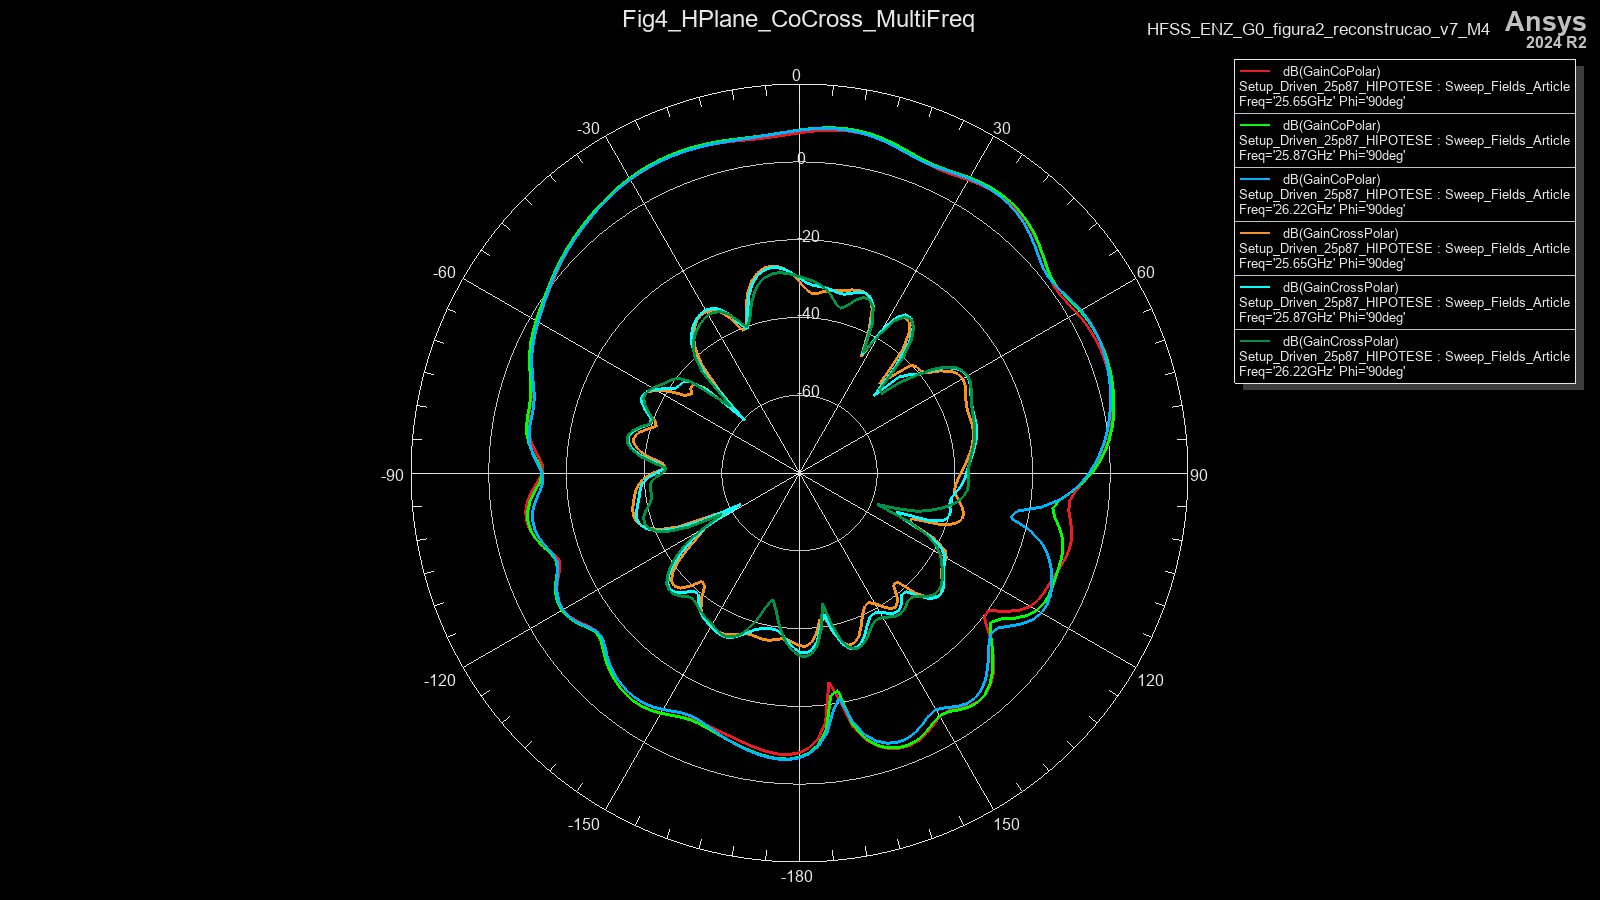

The data file committed next to this chart (first rows):
Freq [GHz], Phi [deg], Theta [deg], dB(GainCoPolar) [], dB(GainCrossPolar) []
25.65, 90, -180, -8.11, -35.59
25.65, 90, -178, -7.588, -36.31
25.65, 90, -176, -7.519, -37.01
25.65, 90, -174, -7.764, -37.15
25.65, 90, -172, -8.205, -36.78
25.65, 90, -170, -8.742, -36.35
25.65, 90, -168, -9.294, -36.18
25.65, 90, -166, -9.81, -36.33
25.65, 90, -164, -10.27, -36.58
25.65, 90, -162, -10.65, -36.53
25.65, 90, -160, -10.92, -35.96
25.65, 90, -158, -10.99, -35.13
25.65, 90, -156, -10.78, -34.47
25.65, 90, -154, -10.25, -34.17
25.65, 90, -152, -9.487, -34.23
25.65, 90, -150, -8.672, -34.51
25.65, 90, -148, -7.985, -34.93
25.65, 90, -146, -7.546, -35.59
25.65, 90, -144, -7.415, -36.82
25.65, 90, -142, -7.596, -39
25.65, 90, -140, -8.06, -42
25.65, 90, -138, -8.762, -42.51
25.65, 90, -136, -9.677, -39.63
25.65, 90, -134, -10.82, -37.39
25.65, 90, -132, -12.18, -36.53
25.65, 90, -130, -13.48, -36.94
25.65, 90, -128, -13.9, -38.61
25.65, 90, -126, -12.97, -41.57
25.65, 90, -124, -11.48, -45.68
25.65, 90, -122, -10.27, -49.51
25.65, 90, -120, -9.655, -52.12
25.65, 90, -118, -9.701, -58.85
25.65, 90, -116, -10.42, -55.41
25.65, 90, -114, -11.78, -45.92
25.65, 90, -112, -13.43, -41.18
25.65, 90, -110, -14.3, -38.4
25.65, 90, -108, -13.39, -36.8
25.65, 90, -106, -11.62, -36.03
25.65, 90, -104, -10.08, -35.87
25.65, 90, -102, -9.077, -36.12
25.65, 90, -100, -8.662, -36.59
25.65, 90, -98, -8.823, -37.1
25.65, 90, -96, -9.557, -37.67
25.65, 90, -94, -10.84, -38.48
25.65, 90, -92, -12.5, -39.89
25.65, 90, -90, -13.83, -42.3
25.65, 90, -88, -13.7, -45.44
25.65, 90, -86, -12.33, -44.93
25.65, 90, -84, -10.81, -41.1
25.65, 90, -82, -9.682, -38.26
25.65, 90, -80, -9.002, -36.75
25.65, 90, -78, -8.677, -36.42
25.65, 90, -76, -8.512, -37.24
25.65, 90, -74, -8.233, -39.18
25.65, 90, -72, -7.597, -41.25
25.65, 90, -70, -6.593, -40.39
25.65, 90, -68, -5.426, -37.74
25.65, 90, -66, -4.317, -35.87
25.65, 90, -64, -3.386, -35.17
25.65, 90, -62, -2.649, -35.64
... 483 more rows
